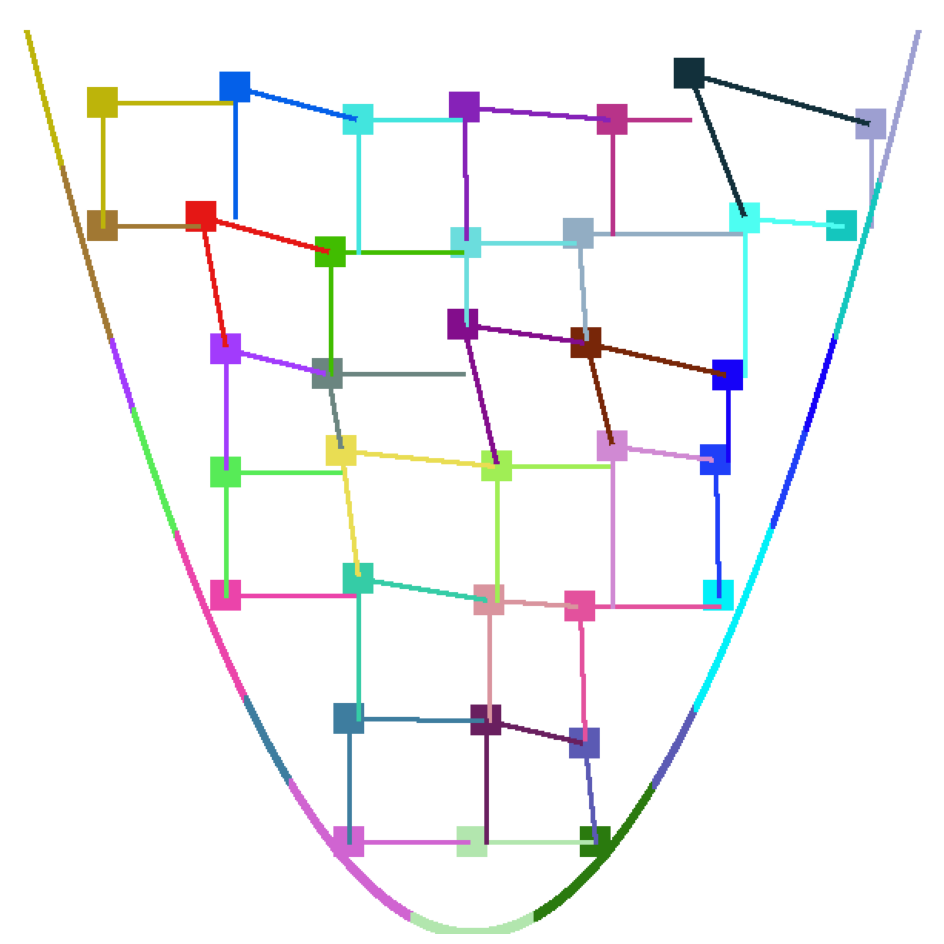

This figure's Python source:
import numpy as np
import matplotlib.pyplot as plt
import random
import math

# Настройки изображения
w = 600
h = 600

bg_color = (255, 255, 255)  # серый фон
vp = np.full([h, w, 3], bg_color, dtype='uint8')

# Параметры квадратов
square_size = 20
spacing = 80

num_cols = w // spacing
num_rows = h // spacing

offset_x = (w - (num_cols - 1) * spacing) // 2
offset_y = (h - (num_rows - 1) * spacing) // 2

# Параметры перевернутой параболы (вершина в центре)
a = -0.007  # отрицательный коэффициент для перевернутой параболы
vertex_x = w // 2
vertex_y = h // 2 + 300
cutoff_height = 10  # Высота, ниже которой всё исчезает

# Параметры случайного смещения квадратов
POSITION_NOISE = 20  # Максимальное смещение квадратов


# Функция для определения, находится ли точка снаружи параболы и выше уровня отсечения
def is_outside_parabola(x, y):
    """Проверяет, находится ли точка снаружи перевернутой параболы и выше уровня отсечения"""
    if y < cutoff_height:  # Если ниже уровня отсечения - не рисуем
        return False

    parabola_y = a * (x - vertex_x) ** 2 + vertex_y
    return y <= parabola_y  # для перевернутой параболы снаружи - ниже кривой


# Функция для вычисления расстояния до параболы
def distance_to_parabola(x, y):
    """Вычисляет вертикальное расстояние от точки до параболы"""
    parabola_y = a * (x - vertex_x) ** 2 + vertex_y
    return abs(y - parabola_y)


# Создаем идеальную сетку центров
ideal_centers = []
for row in range(num_rows):
    row_centers = []
    for col in range(num_cols):
        center_x = offset_x + col * spacing
        center_y = offset_y + row * spacing
        row_centers.append((center_x, center_y))
    ideal_centers.append(row_centers)

# Находим ближайшие к параболе квадраты в каждом ряду и колонке
closest_in_row = [-1] * num_rows  # индекс колонки ближайшего квадрата для каждого ряда
closest_in_col = [-1] * num_cols  # индекс ряда ближайшего квадрата для каждой колонки

# Для каждого ряда находим квадрат, ближайший к параболе
for row in range(num_rows):
    min_distance = float('inf')
    closest_col = -1
    for col in range(num_cols):
        center_x, center_y = ideal_centers[row][col]
        if is_outside_parabola(center_x, center_y):
            dist = distance_to_parabola(center_x, center_y)
            if dist < min_distance:
                min_distance = dist
                closest_col = col
    closest_in_row[row] = closest_col

# Для каждой колонки находим квадрат, ближайший к параболе
for col in range(num_cols):
    min_distance = float('inf')
    closest_row = -1
    for row in range(num_rows):
        center_x, center_y = ideal_centers[row][col]
        if is_outside_parabola(center_x, center_y):
            dist = distance_to_parabola(center_x, center_y)
            if dist < min_distance:
                min_distance = dist
                closest_row = row
    closest_in_col[col] = closest_row

# Создаем сетку центров со смещением (ближайшие к параболе остаются на месте)
grid_centers = []
for row in range(num_rows):
    row_centers = []
    for col in range(num_cols):
        center_x, center_y = ideal_centers[row][col]

        # Если это ближайший квадрат в ряду или колонке - оставляем на месте
        if col == closest_in_row[row] or row == closest_in_col[col]:
            # Оставляем на идеальной позиции
            row_centers.append((center_x, center_y))
        else:
            # Смещаем случайным образом
            new_x = center_x + random.randint(-POSITION_NOISE, POSITION_NOISE)
            new_y = center_y + random.randint(-POSITION_NOISE, POSITION_NOISE)
            row_centers.append((new_x, new_y))
    grid_centers.append(row_centers)

# Собираем центры квадратов и их цвета только снаружи параболы и выше уровня отсечения
centers_outside = []
colors_outside = []

for row in range(num_rows):
    for col in range(num_cols):
        center_x, center_y = grid_centers[row][col]

        if is_outside_parabola(center_x, center_y):
            # Генерируем случайный цвет для квадрата
            r = random.randint(0, 255)
            g = random.randint(0, 255)
            b = random.randint(0, 255)
            color = (r, g, b)

            centers_outside.append((center_x, center_y, row, col))
            colors_outside.append(color)

            # Рисуем квадрат
            start_x = int(center_x - square_size // 2)
            start_y = int(center_y - square_size // 2)
            end_x = int(start_x + square_size)
            end_y = int(start_y + square_size)

            if (0 <= start_x < w and 0 <= end_x <= w and
                    0 <= start_y < h and 0 <= end_y <= h and start_y >= cutoff_height):
                vp[start_y:end_y, start_x:end_x] = color


# Функция для рисования прямой линии между двумя точками
def draw_line(x0, y0, x1, y1, color, thickness=2):
    """Рисует прямую линию алгоритмом Брезенхема"""
    if y0 < cutoff_height or y1 < cutoff_height:
        return

    dx = abs(x1 - x0)
    dy = abs(y1 - y0)
    steep = dy > dx

    if steep:
        x0, y0 = y0, x0
        x1, y1 = y1, x1
        dx, dy = dy, dx

    if x0 > x1:
        x0, x1 = x1, x0
        y0, y1 = y1, y0

    dx_total = x1 - x0
    dy_total = y1 - y0

    d = 2 * dy_total - dx_total
    dy2 = 2 * dy_total
    dx2 = 2 * dx_total

    y_step = 1 if y0 < y1 else -1

    x = x0
    y = y0

    points = []
    while x <= x1:
        if (steep and x < cutoff_height) or (not steep and y < cutoff_height):
            break

        if steep:
            points.append((y, x))
        else:
            points.append((x, y))

        if d > 0:
            y += y_step
            d -= dx2
        d += dy2
        x += 1

    # Рисуем точки с учетом толщины
    for px, py in points:
        for i in range(-thickness // 2, thickness // 2 + 1):
            for j in range(-thickness // 2, thickness // 2 + 1):
                nx, ny = int(px + i), int(py + j)
                if 0 <= nx < w and 0 <= ny < h and ny >= cutoff_height:
                    vp[ny, nx] = color


# Соединяем квадраты линиями в правильном порядке
# Горизонтальные соединения
for row in range(num_rows):
    for col in range(num_cols - 1):
        center1_x, center1_y = grid_centers[row][col]
        center2_x, center2_y = grid_centers[row][col + 1]

        if (is_outside_parabola(center1_x, center1_y) and
                is_outside_parabola(center2_x, center2_y)):

            # Находим цвет первого квадрата
            color = None
            for i, (cx, cy, r, c) in enumerate(centers_outside):
                if r == row and c == col:
                    color = colors_outside[i]
                    break

            if color:
                draw_line(center1_x, center1_y, center2_x, center2_y, color, thickness=2)

# Вертикальные соединения
for row in range(num_rows - 1):
    for col in range(num_cols):
        center1_x, center1_y = grid_centers[row][col]
        center2_x, center2_y = grid_centers[row + 1][col]

        if (is_outside_parabola(center1_x, center1_y) and
                is_outside_parabola(center2_x, center2_y)):

            # Находим цвет первого квадрата
            color = None
            for i, (cx, cy, r, c) in enumerate(centers_outside):
                if r == row and c == col:
                    color = colors_outside[i]
                    break

            if color:
                draw_line(center1_x, center1_y, center2_x, center2_y, color, thickness=2)


# Функция для нахождения ближайшего квадрата к точке
def find_nearest_square_color(x, y):
    """Находит цвет ближайшего квадрата к точке (x, y)"""
    min_dist = float('inf')
    nearest_color = (0, 0, 0)

    for (cx, cy, row, col), color in zip(centers_outside, colors_outside):
        dist = math.sqrt((x - cx) ** 2 + (y - cy) ** 2)
        if dist < min_dist:
            min_dist = dist
            nearest_color = color

    return nearest_color


# Рисуем параболу с учетом уровня отсечения
parabola_resolution = 1  # шаг для сглаживания параболы

for x in range(0, w, parabola_resolution):
    y_parabola = int(a * (x - vertex_x) ** 2 + vertex_y)

    # Не рисуем параболу ниже уровня отсечения
    if y_parabola < cutoff_height:
        continue

    if 0 <= y_parabola < h:
        # Находим цвет ближайшего квадрата
        parabola_color = find_nearest_square_color(x, y_parabola)

        # Рисуем точку параболы
        for dy in range(-3, 4):  # делаем параболу толще
            for dx in range(-1, 2):
                ny = y_parabola + dy
                nx = x + dx
                if 0 <= ny < h and 0 <= nx < w and ny >= cutoff_height:
                    vp[ny, nx] = parabola_color

# Рисуем линию отсечения СЕРЫМ цветом
for x in range(w):
    for dy in range(-2, 3):
        ny = cutoff_height + dy
        if 0 <= ny < h:
            vp[ny, x] = (255, 255, 255)  # Серая линия отсечения

plt.figure(figsize=(12, 12))
plt.imshow(vp)
plt.axis('off')
plt.show()
